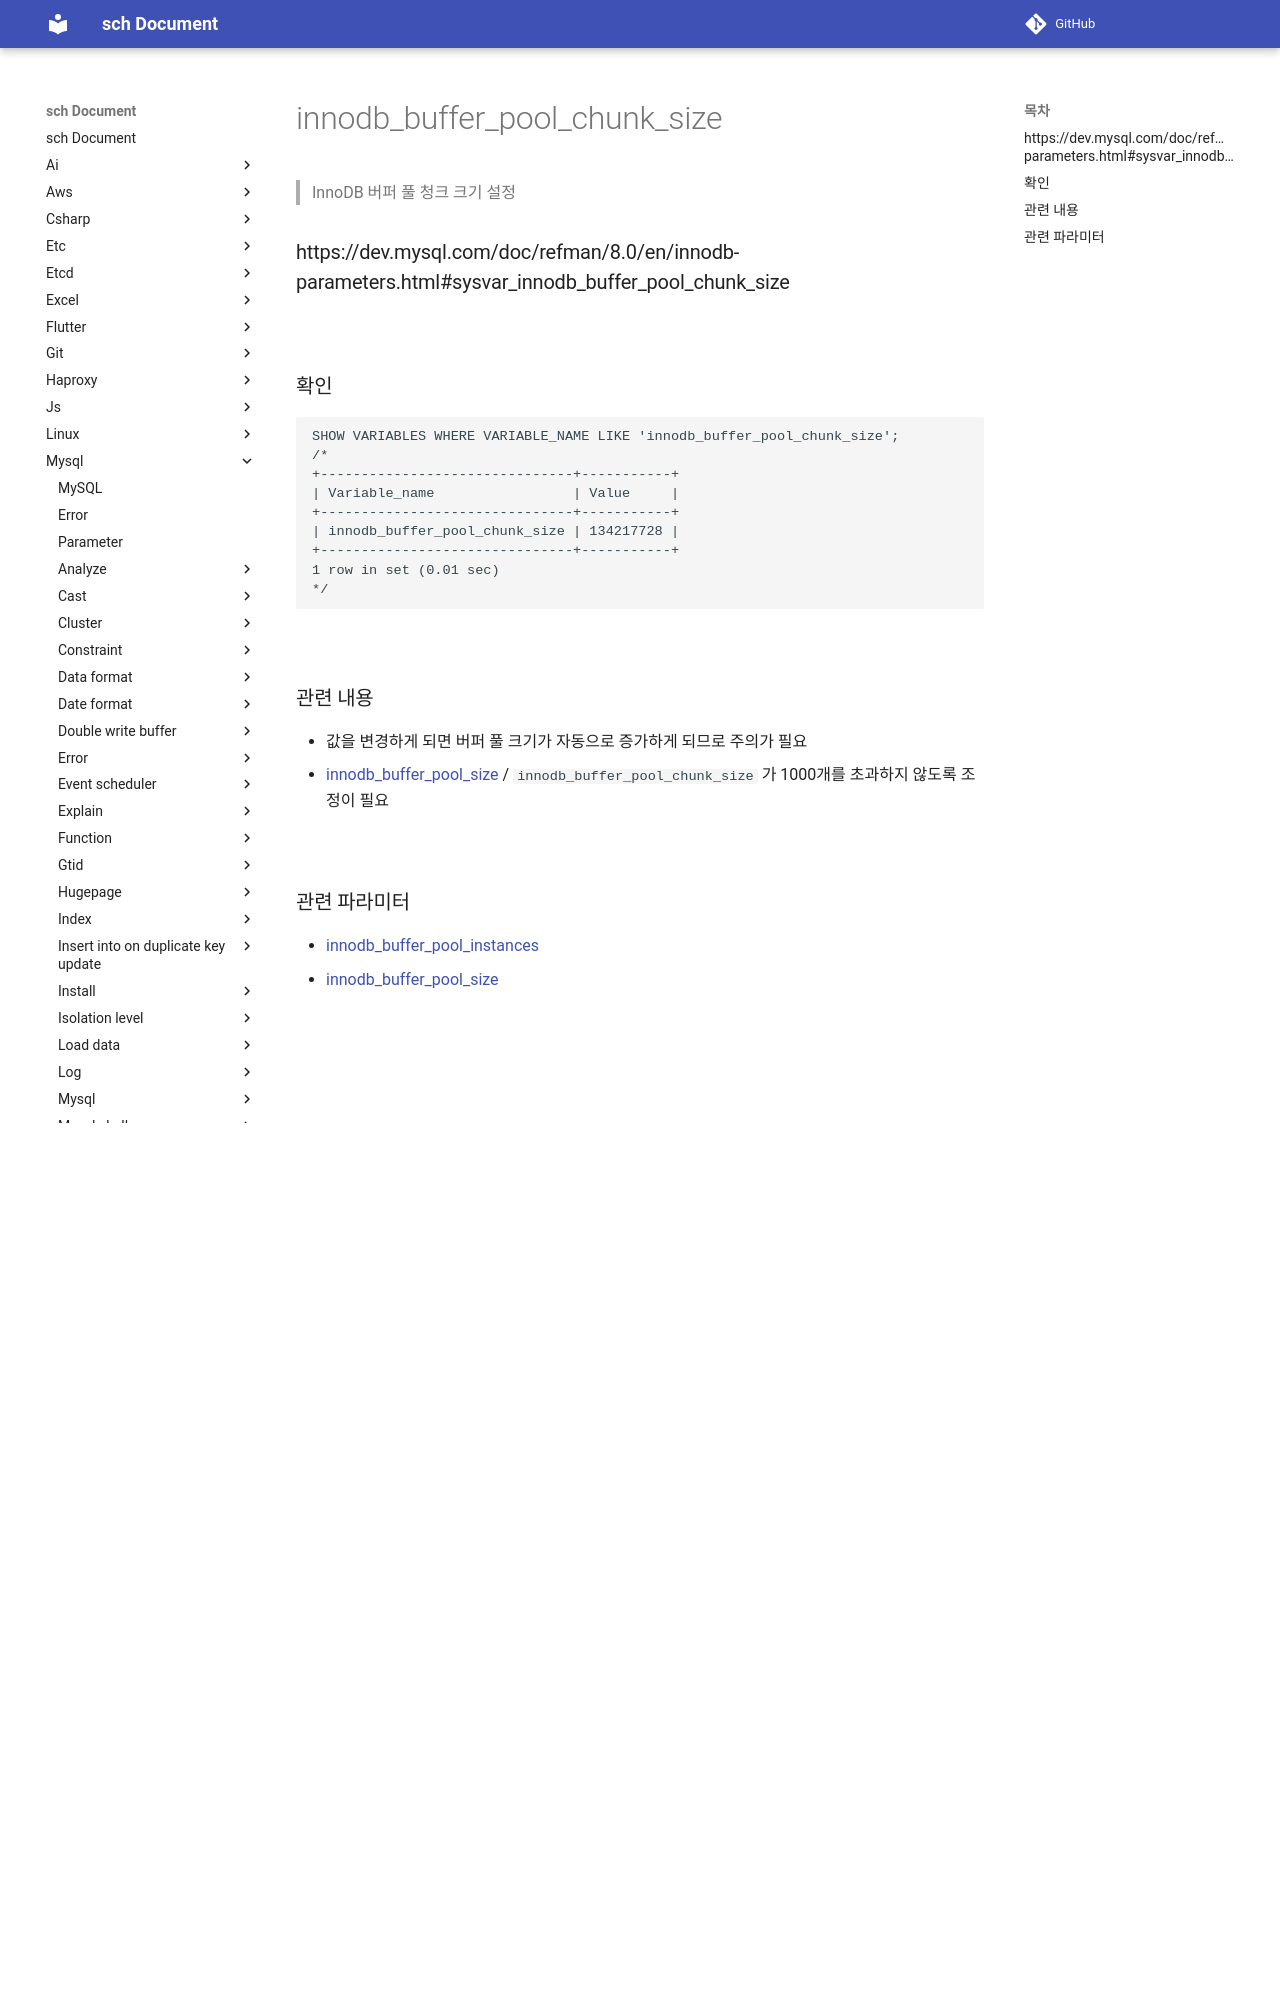

repository: sch6393/sch · page: mysql/parameter/innodb_buffer_pool_chunk_size/index.html · generator: mkdocs

innodb_buffer_pool_chunk_size
===
>InnoDB 버퍼 풀 청크 크기 설정

### https://dev.mysql.com/doc/refman/8.0/en/innodb-parameters.html#sysvar_innodb_buffer_pool_chunk_size

<br>

### 확인
```sql
SHOW VARIABLES WHERE VARIABLE_NAME LIKE 'innodb_buffer_pool_chunk_size';
/*
+-------------------------------+-----------+
| Variable_name                 | Value     |
+-------------------------------+-----------+
| innodb_buffer_pool_chunk_size | 134217728 |
+-------------------------------+-----------+
1 row in set (0.01 sec)
*/
```

<br>
